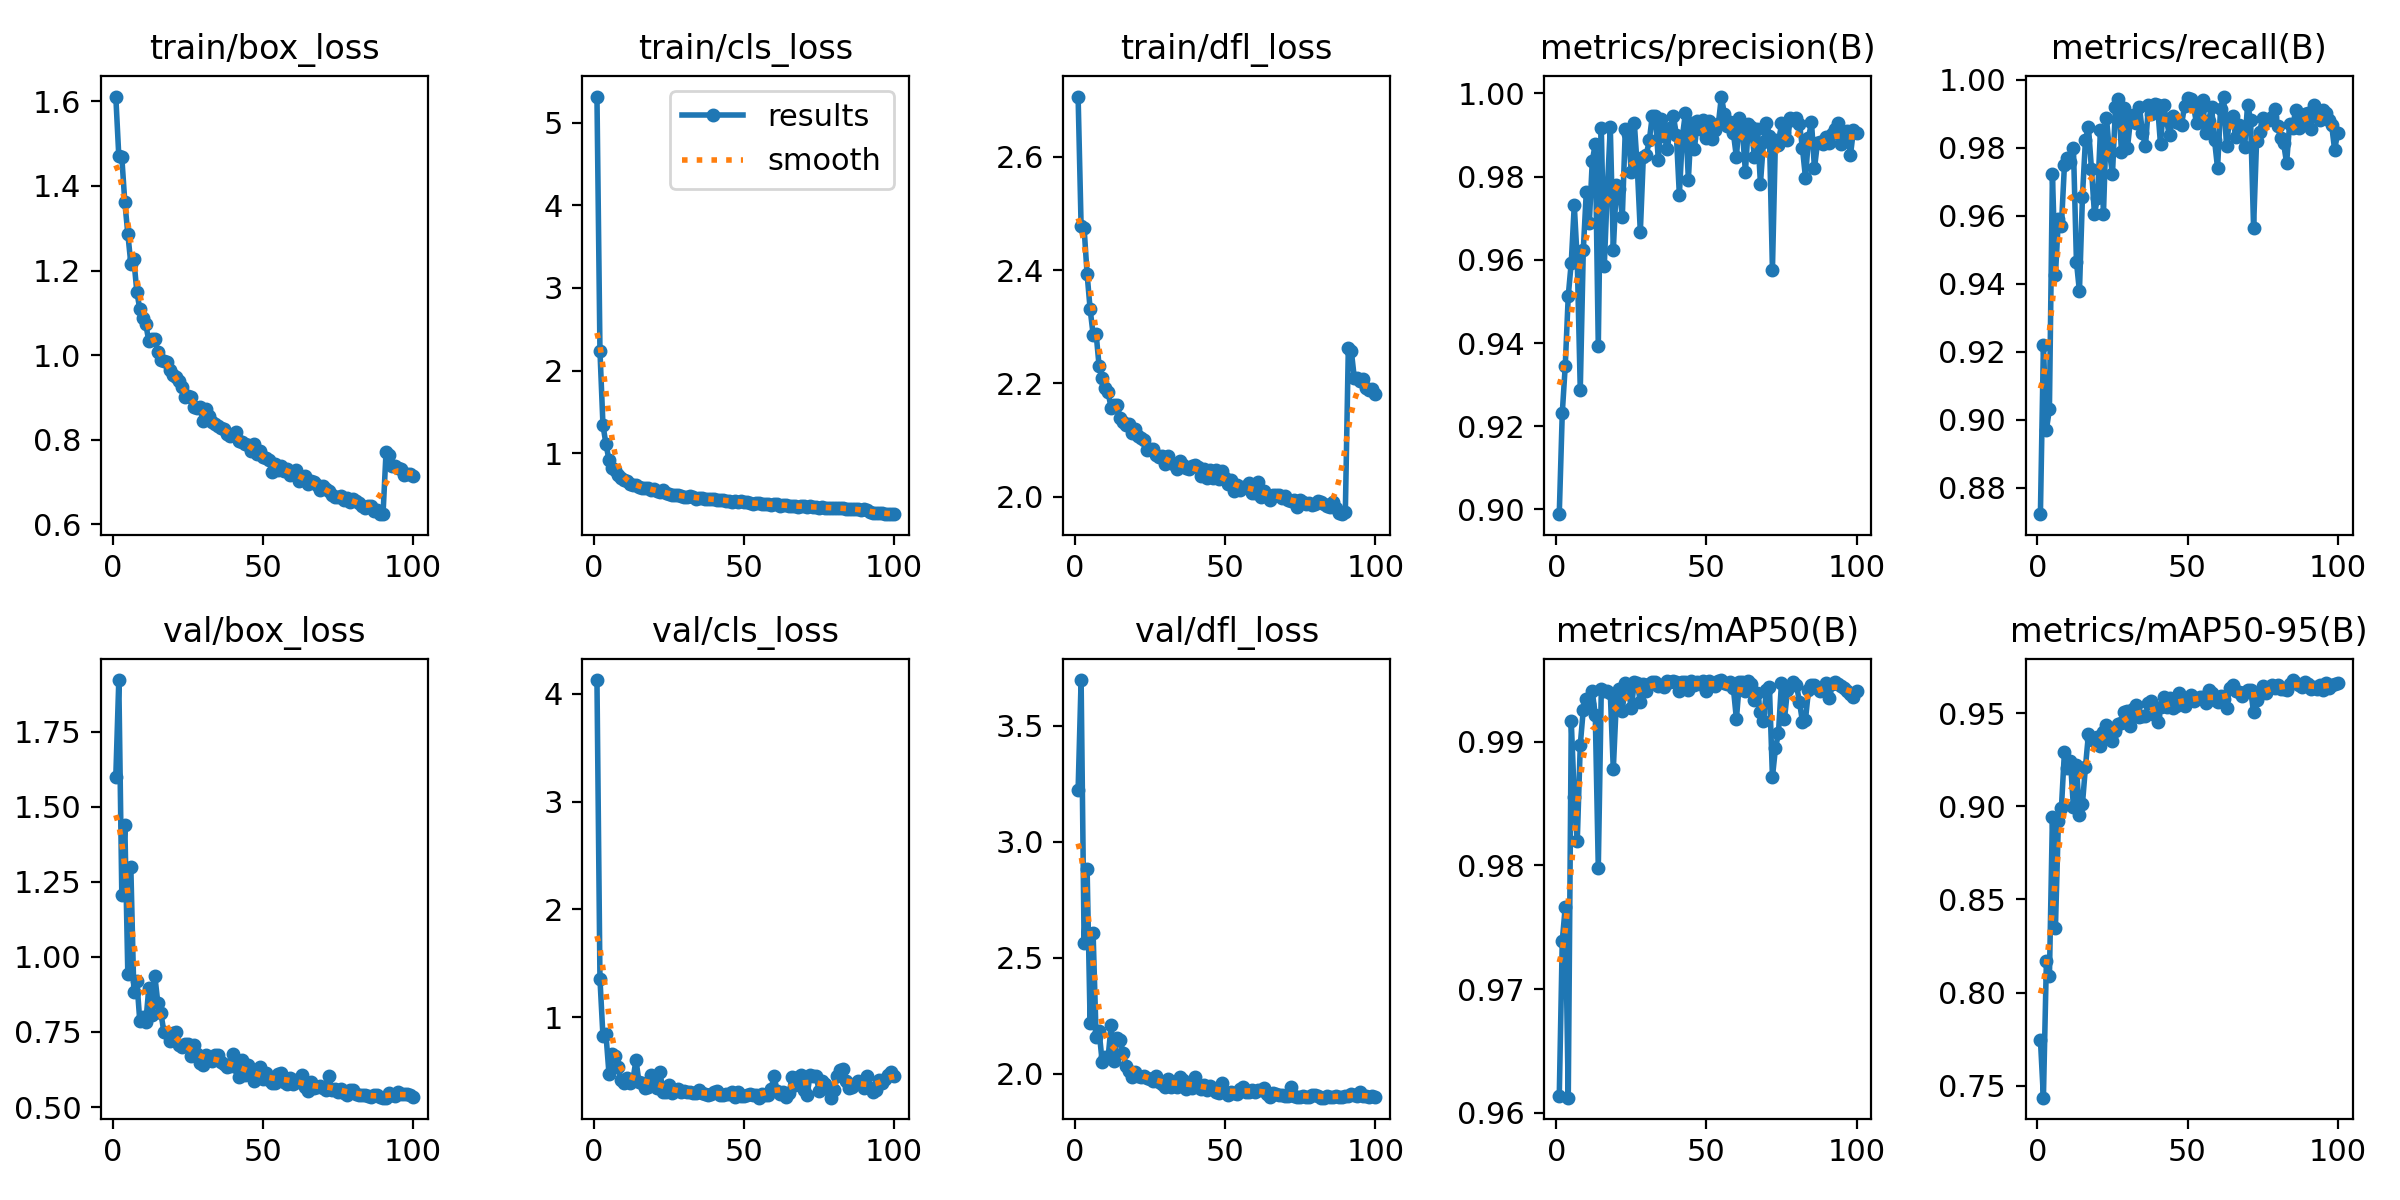

Source data for this figure (header and first rows):
epoch, train/box_loss, train/cls_loss, train/dfl_loss, metrics/precision(B), metrics/recall(B), metrics/mAP50(B), metrics/mAP50-95(B), val/box_loss, val/cls_loss, val/dfl_loss, lr/pg0, lr/pg1, lr/pg2
1, 1.611, 5.314, 2.706, 0.8989, 0.8723, 0.9613, 0.7748, 1.601, 4.127, 3.221, 0.0004745, 0.0004745, 0.0004745
2, 1.47, 2.24, 2.477, 0.9231, 0.9219, 0.9739, 0.7436, 1.922, 1.355, 3.696, 0.0009414, 0.0009414, 0.0009414
3, 1.468, 1.34, 2.474, 0.9346, 0.8972, 0.9767, 0.8171, 1.205, 0.8221, 2.561, 0.001399, 0.001399, 0.001399
4, 1.362, 1.112, 2.393, 0.9514, 0.9031, 0.9612, 0.8087, 1.44, 0.8411, 2.881, 0.001387, 0.001387, 0.001387
5, 1.287, 0.9209, 2.331, 0.9594, 0.9724, 0.9917, 0.8944, 0.9446, 0.477, 2.22, 0.001372, 0.001372, 0.001372
6, 1.216, 0.8255, 2.286, 0.9731, 0.9425, 0.9856, 0.8346, 1.301, 0.6552, 2.604, 0.001358, 0.001358, 0.001358
7, 1.227, 0.8033, 2.288, 0.9597, 0.9591, 0.982, 0.8923, 0.8843, 0.6437, 2.156, 0.001344, 0.001344, 0.001344
8, 1.15, 0.734, 2.23, 0.9288, 0.9571, 0.9898, 0.8993, 0.9203, 0.5359, 2.183, 0.00133, 0.00133, 0.00133
9, 1.108, 0.6988, 2.209, 0.9622, 0.9749, 0.9926, 0.9293, 0.7851, 0.4173, 2.052, 0.001316, 0.001316, 0.001316
10, 1.088, 0.6719, 2.192, 0.9762, 0.9771, 0.9935, 0.9207, 0.8007, 0.3906, 2.07, 0.001302, 0.001302, 0.001302
11, 1.072, 0.6609, 2.184, 0.9688, 0.9759, 0.993, 0.9245, 0.7832, 0.4354, 2.07, 0.001288, 0.001288, 0.001288
12, 1.033, 0.6285, 2.156, 0.9838, 0.9801, 0.9941, 0.8994, 0.8978, 0.3873, 2.208, 0.001273, 0.001273, 0.001273
13, 1.038, 0.6226, 2.162, 0.9879, 0.9465, 0.9922, 0.922, 0.8058, 0.4222, 2.053, 0.001259, 0.001259, 0.001259
14, 1.038, 0.6149, 2.162, 0.9392, 0.9378, 0.9798, 0.8956, 0.9367, 0.6034, 2.152, 0.001245, 0.001245, 0.001245
15, 1.007, 0.5974, 2.139, 0.9916, 0.9657, 0.9943, 0.9012, 0.8466, 0.3954, 2.147, 0.001231, 0.001231, 0.001231
16, 0.9882, 0.5844, 2.133, 0.9586, 0.9824, 0.9941, 0.9211, 0.814, 0.387, 2.088, 0.001217, 0.001217, 0.001217
17, 0.9862, 0.582, 2.127, 0.9768, 0.9862, 0.9941, 0.9387, 0.7514, 0.3444, 2.031, 0.001203, 0.001203, 0.001203
18, 0.9837, 0.578, 2.129, 0.9918, 0.9738, 0.9939, 0.936, 0.7452, 0.3559, 2.01, 0.001189, 0.001189, 0.001189
19, 0.9659, 0.5581, 2.112, 0.9623, 0.9607, 0.9878, 0.9353, 0.72, 0.4676, 1.985, 0.001174, 0.001174, 0.001174
20, 0.9523, 0.563, 2.119, 0.9779, 0.9651, 0.9932, 0.9373, 0.7465, 0.3774, 2.006, 0.00116, 0.00116, 0.00116
21, 0.9488, 0.5413, 2.107, 0.977, 0.9852, 0.9943, 0.9323, 0.7515, 0.3455, 1.99, 0.001146, 0.001146, 0.001146
22, 0.9392, 0.534, 2.103, 0.9703, 0.9605, 0.9925, 0.9398, 0.7058, 0.4884, 1.986, 0.001132, 0.001132, 0.001132
23, 0.9245, 0.5544, 2.099, 0.9914, 0.9889, 0.9948, 0.9436, 0.699, 0.3075, 1.988, 0.001118, 0.001118, 0.001118
24, 0.9012, 0.5186, 2.082, 0.9903, 0.9788, 0.9942, 0.9373, 0.7097, 0.3088, 1.982, 0.001104, 0.001104, 0.001104
25, 0.9025, 0.5061, 2.083, 0.9811, 0.9723, 0.9927, 0.9352, 0.711, 0.3665, 1.978, 0.001089, 0.001089, 0.001089
26, 0.9014, 0.4963, 2.084, 0.9929, 0.9919, 0.9948, 0.9405, 0.6697, 0.2939, 1.969, 0.001075, 0.001075, 0.001075
27, 0.8762, 0.4915, 2.073, 0.9821, 0.9943, 0.9947, 0.9444, 0.7078, 0.3138, 1.99, 0.001061, 0.001061, 0.001061
28, 0.8756, 0.4959, 2.071, 0.9667, 0.9789, 0.9932, 0.9449, 0.6772, 0.3338, 1.964, 0.001047, 0.001047, 0.001047
29, 0.8774, 0.4902, 2.071, 0.9847, 0.9919, 0.9947, 0.9508, 0.6479, 0.306, 1.956, 0.001033, 0.001033, 0.001033
30, 0.8445, 0.4722, 2.057, 0.9853, 0.9801, 0.9941, 0.9511, 0.6413, 0.3137, 1.944, 0.001019, 0.001019, 0.001019
31, 0.8731, 0.4746, 2.071, 0.9887, 0.9883, 0.9947, 0.9433, 0.673, 0.3027, 1.975, 0.001005, 0.001005, 0.001005
32, 0.8555, 0.4815, 2.06, 0.9947, 0.9896, 0.9948, 0.9524, 0.662, 0.3032, 1.944, 0.0009904, 0.0009904, 0.0009904
33, 0.8416, 0.4759, 2.057, 0.9946, 0.9875, 0.9949, 0.9544, 0.6545, 0.2929, 1.966, 0.0009763, 0.0009763, 0.0009763
34, 0.8365, 0.4516, 2.048, 0.984, 0.992, 0.9945, 0.9479, 0.6722, 0.3002, 1.944, 0.0009622, 0.0009622, 0.0009622
35, 0.8315, 0.4648, 2.063, 0.9939, 0.9843, 0.9946, 0.9484, 0.6735, 0.3222, 1.984, 0.000948, 0.000948, 0.000948
36, 0.8268, 0.4564, 2.056, 0.9897, 0.9806, 0.9944, 0.9484, 0.6513, 0.3003, 1.972, 0.0009338, 0.0009338, 0.0009338
37, 0.8253, 0.453, 2.05, 0.9867, 0.9927, 0.9949, 0.9555, 0.6419, 0.2884, 1.936, 0.0009197, 0.0009197, 0.0009197
38, 0.8143, 0.444, 2.048, 0.9918, 0.9899, 0.9949, 0.9567, 0.6342, 0.282, 1.943, 0.0009056, 0.0009056, 0.0009056
39, 0.8093, 0.4445, 2.054, 0.9946, 0.9931, 0.9949, 0.949, 0.6359, 0.2831, 1.94, 0.0008914, 0.0008914, 0.0008914
40, 0.8141, 0.4425, 2.055, 0.9901, 0.9927, 0.9949, 0.9453, 0.6753, 0.3014, 1.987, 0.0008773, 0.0008773, 0.0008773
41, 0.819, 0.4388, 2.052, 0.9756, 0.981, 0.9941, 0.9535, 0.6345, 0.3192, 1.944, 0.0008631, 0.0008631, 0.0008631
42, 0.797, 0.4405, 2.036, 0.9896, 0.9926, 0.9949, 0.9589, 0.5999, 0.2756, 1.932, 0.000849, 0.000849, 0.000849
43, 0.7934, 0.4334, 2.05, 0.9952, 0.9881, 0.9949, 0.9533, 0.6565, 0.2764, 1.95, 0.0008348, 0.0008348, 0.0008348
44, 0.7904, 0.428, 2.032, 0.9793, 0.9837, 0.9942, 0.9581, 0.6053, 0.2869, 1.928, 0.0008207, 0.0008207, 0.0008207
45, 0.7872, 0.4278, 2.046, 0.993, 0.9894, 0.995, 0.9528, 0.6387, 0.2876, 1.947, 0.0008065, 0.0008065, 0.0008065
46, 0.7731, 0.4144, 2.033, 0.9866, 0.9877, 0.9946, 0.9536, 0.6278, 0.3052, 1.938, 0.0007924, 0.0007924, 0.0007924
47, 0.7892, 0.4279, 2.047, 0.9933, 0.9873, 0.9948, 0.9607, 0.5861, 0.2594, 1.921, 0.0007782, 0.0007782, 0.0007782
48, 0.7667, 0.4124, 2.032, 0.9916, 0.9867, 0.9947, 0.9564, 0.5954, 0.3081, 1.916, 0.0007641, 0.0007641, 0.0007641
49, 0.7731, 0.4222, 2.046, 0.9936, 0.9924, 0.9949, 0.954, 0.6344, 0.2713, 1.957, 0.0007499, 0.0007499, 0.0007499
50, 0.7599, 0.4078, 2.033, 0.9892, 0.9946, 0.9941, 0.9564, 0.5933, 0.2732, 1.921, 0.0007358, 0.0007358, 0.0007358
51, 0.7574, 0.4091, 2.023, 0.9933, 0.9944, 0.9949, 0.9599, 0.6135, 0.2813, 1.91, 0.0007216, 0.0007216, 0.0007216
52, 0.7528, 0.4036, 2.029, 0.9891, 0.9923, 0.9947, 0.9564, 0.5912, 0.2874, 1.923, 0.0007075, 0.0007075, 0.0007075
53, 0.7243, 0.3907, 2.009, 0.9913, 0.9872, 0.9945, 0.9577, 0.5809, 0.2793, 1.914, 0.0006934, 0.0006934, 0.0006934
54, 0.7424, 0.3937, 2.02, 0.9927, 0.9915, 0.9949, 0.9589, 0.5786, 0.2792, 1.913, 0.0006792, 0.0006792, 0.0006792
55, 0.7286, 0.3948, 2.011, 0.9992, 0.9942, 0.995, 0.9585, 0.6097, 0.2543, 1.933, 0.0006651, 0.0006651, 0.0006651
56, 0.7377, 0.3852, 2.017, 0.995, 0.9843, 0.9948, 0.9554, 0.614, 0.2838, 1.942, 0.0006509, 0.0006509, 0.0006509
57, 0.7269, 0.3838, 2.017, 0.9922, 0.9878, 0.9947, 0.9625, 0.5839, 0.2772, 1.921, 0.0006368, 0.0006368, 0.0006368
58, 0.7303, 0.389, 2.025, 0.9932, 0.992, 0.9949, 0.9611, 0.5765, 0.2789, 1.919, 0.0006226, 0.0006226, 0.0006226
59, 0.7176, 0.3806, 2.007, 0.9904, 0.9822, 0.9943, 0.9569, 0.5982, 0.3342, 1.928, 0.0006085, 0.0006085, 0.0006085
60, 0.7222, 0.3882, 2.007, 0.9847, 0.9741, 0.9919, 0.9562, 0.5779, 0.4536, 1.922, 0.0005943, 0.0005943, 0.0005943
... 40 more rows
